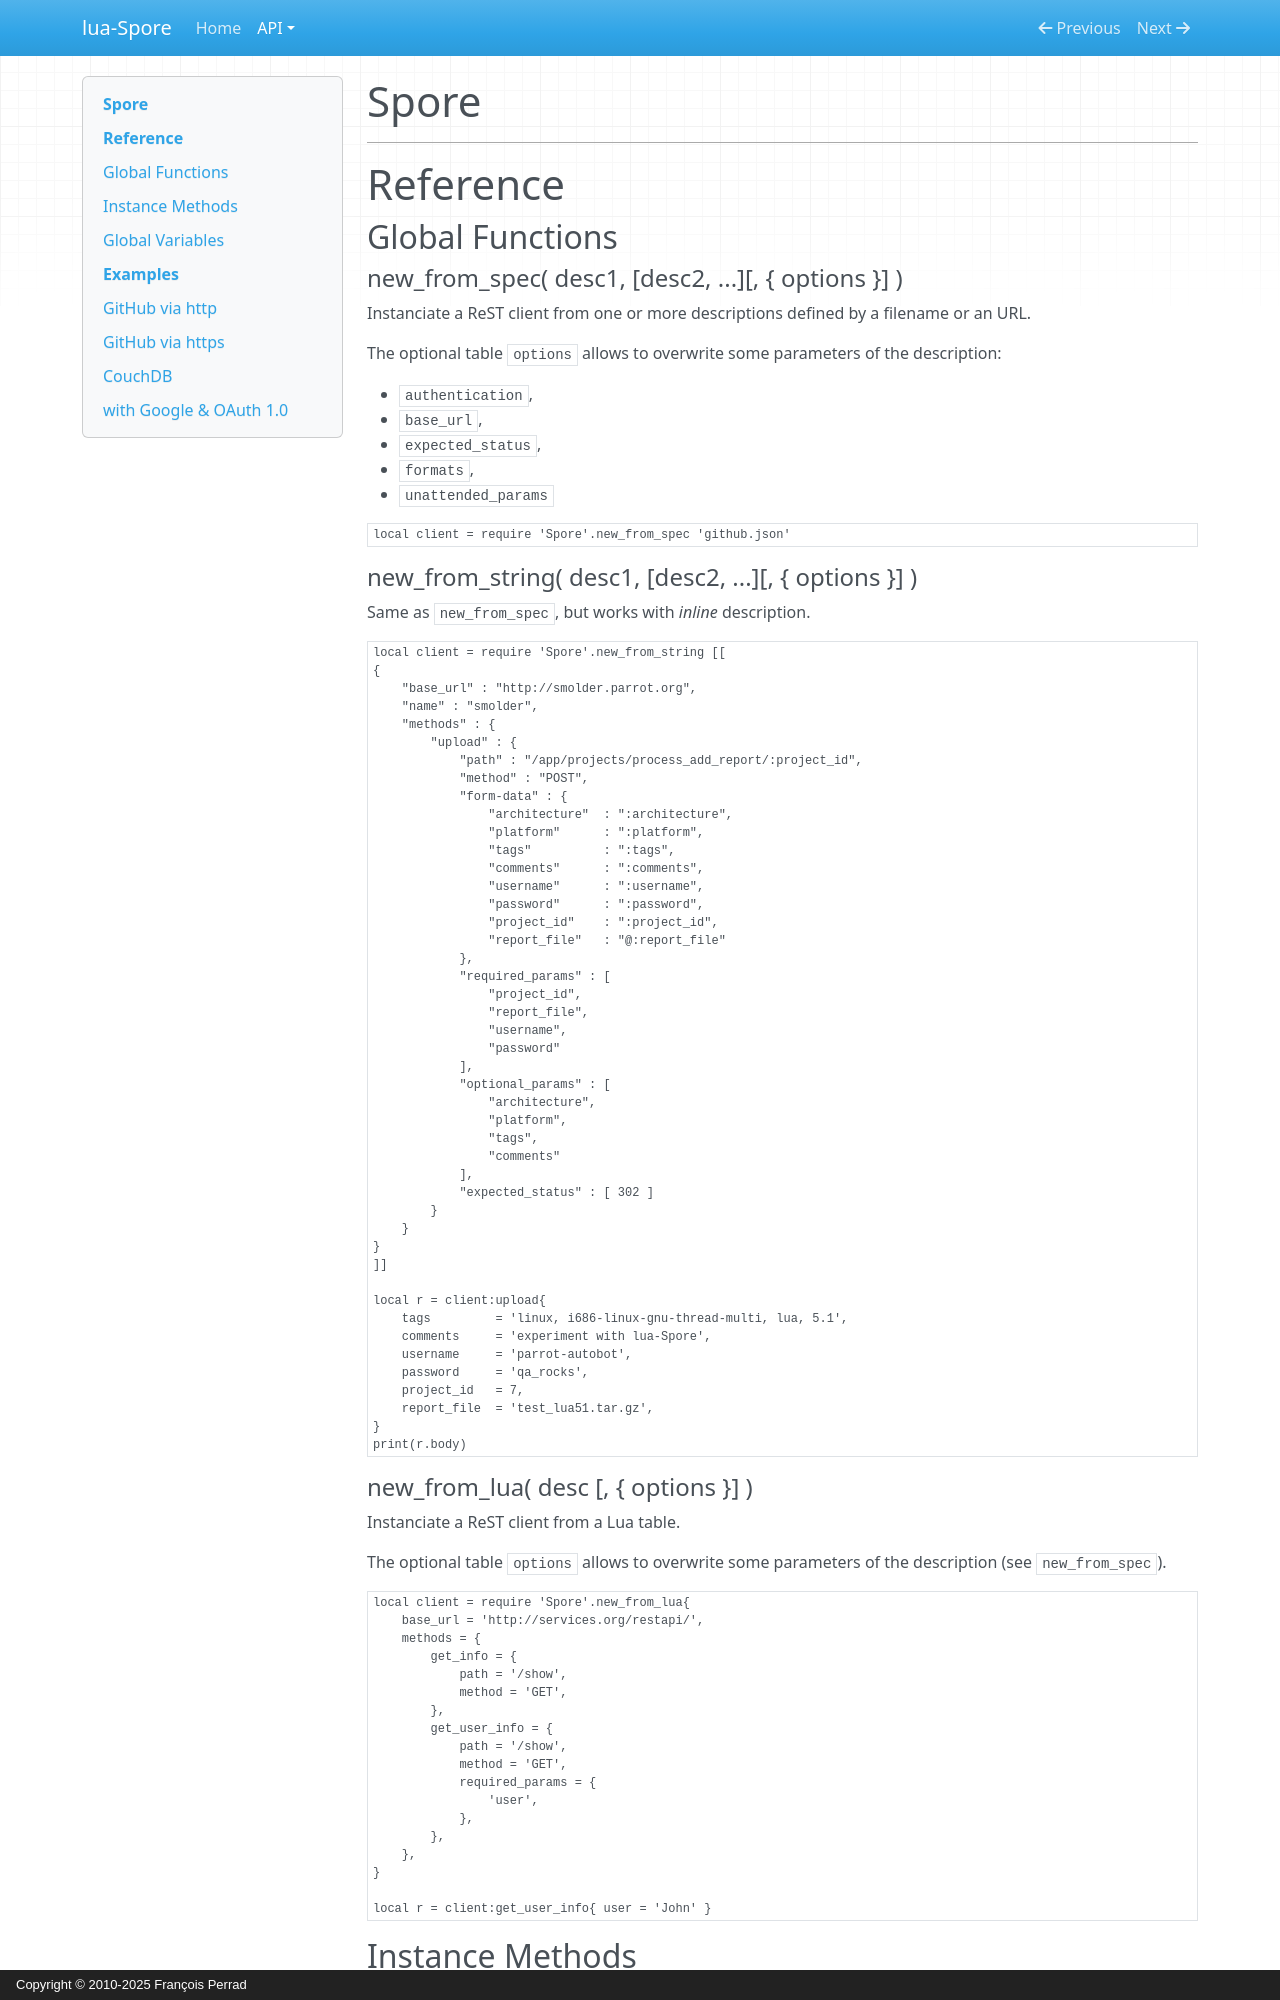

repository: chris-kuo/lua-Spore · page: spore/index.html · generator: mkdocs · copyright: Copyright © 2010-2025 François Perrad


# Spore

---

# Reference

## Global Functions

#### new_from_spec( desc1, [desc2, ...][, { options }] )

Instanciate a ReST client from one or more descriptions defined by
a filename or an URL.

The optional table `options` allows to overwrite some parameters
of the description:

- `authentication`,
- `base_url`,
- `expected_status`,
- `formats`,
- `unattended_params`

```lua
local client = require 'Spore'.new_from_spec 'github.json'
```

#### new_from_string( desc1, [desc2, ...][, { options }] )

Same as `new_from_spec`, but works with _inline_ description.

```lua
local client = require 'Spore'.new_from_string [[
{
    "base_url" : "http://smolder.parrot.org",
    "name" : "smolder",
    "methods" : {
        "upload" : {
            "path" : "/app/projects/process_add_report/:project_id",
            "method" : "POST",
            "form-data" : {
                "architecture"  : ":architecture",
                "platform"      : ":platform",
                "tags"          : ":tags",
                "comments"      : ":comments",
                "username"      : ":username",
                "password"      : ":password",
                "project_id"    : ":project_id",
                "report_file"   : "@:report_file"
            },
            "required_params" : [
                "project_id",
                "report_file",
                "username",
                "password"
            ],
            "optional_params" : [
                "architecture",
                "platform",
                "tags",
                "comments"
            ],
            "expected_status" : [ 302 ]
        }
    }
}
]]

local r = client:upload{
    tags         = 'linux, i686-linux-gnu-thread-multi, lua, 5.1',
    comments     = 'experiment with lua-Spore',
    username     = 'parrot-autobot',
    password     = 'qa_rocks',
    project_id   = 7,
    report_file  = 'test_lua51.tar.gz',
}
print(r.body)
```

#### new_from_lua( desc [, { options }] )

Instanciate a ReST client from a Lua table.

The optional table `options` allows to overwrite some parameters
of the description (see `new_from_spec`).

```lua
local client = require 'Spore'.new_from_lua{
    base_url = 'http://services.org/restapi/',
    methods = {
        get_info = {
            path = '/show',
            method = 'GET',
        },
        get_user_info = {
            path = '/show',
            method = 'GET',
            required_params = {
                'user',
            },
        },
    },
}

local r = client:get_user_info{ user = 'John' }
```

## Instance Methods

These methods are inherited from `Spore`
(so, do not use these name in API description).

#### enable( middleware [, args] )

Enable a middleware with the optional table `args`.
